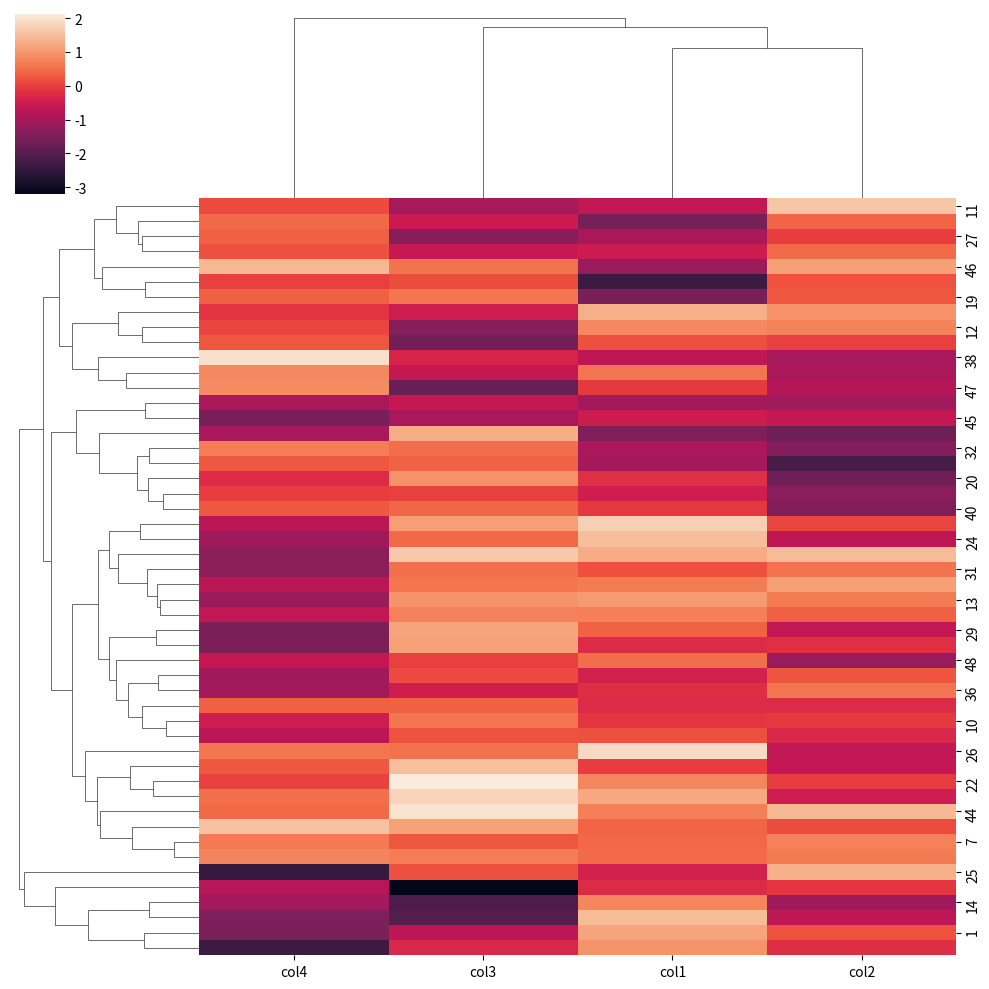

This chart was generated by the following Python code:
# Clustering 4 variables: https://stackoverflow.com/questions/38080769/multidimensional-hierarchical-clustering-python

# You can use the following code to display and store Matplotlib plots within a Python Jupyter notebook:
# %matplotlib inline
import matplotlib.pylab as plt
# Seaborn is a library for making statistical graphics in Python. It builds on top of matplotlib and integrates closely with pandas data structures.
import seaborn as sns 
# pandas is a Python package providing fast, flexible, and expressive data structures designed to make working with “relational” or “labeled” data both easy and intuitive. 
import pandas as pd
# NumPy is the fundamental package for scientific computing in Python. It is a Python library that provides a multidimensional array object, various derived objects,...
import numpy as np 

# pd.DataFrame = Two-dimensional, size-mutable, potentially heterogeneous 
# tabular data.
# Data structure also contains labeled axes (rows and columns). 
# Arithmetic operations align on both row and column labels. 
# Can be thought of as a dict-like container for Series objects. 
# The primary pandas data structure.
df = pd.DataFrame({"col" + str(num): np.random.randn(50) for num in range(1,5)})
#sns.clustermap uses scipy.cluster.hierarchy.linkage() as a method
sns.clustermap(df)